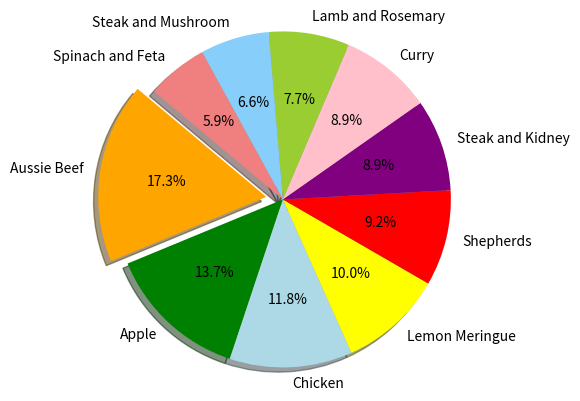

Reproduce this figure in Python.
#Import required packages
import numpy as np
import matplotlib.pyplot as plt

#Import the supplied data
pies = ["Aussie Beef", "Apple", "Chicken", "Lemon Meringue", "Shepherds", "Steak and Kidney", "Curry", "Lamb and Rosemary", "Steak and Mushroom", "Spinach and Feta"]
pie_votes = [47,37,32,27,25,24,24,21,18,16]
colours = ["orange","green","lightblue","yellow","red","purple","pink","yellowgreen","lightskyblue","lightcoral"]

#Explode levels
explode = [0.1, 0, 0, 0, 0, 0, 0, 0, 0, 0]

#Creating our pie chart
plt.pie(pie_votes, explode=explode, labels=pies, colors=colours, autopct="%1.1f%%", shadow=True, startangle=140)

#Centre the chart on the page
plt.axis("equal")

#Save and display chart
plt.savefig("Py_Pies_Output.png")
plt.show()